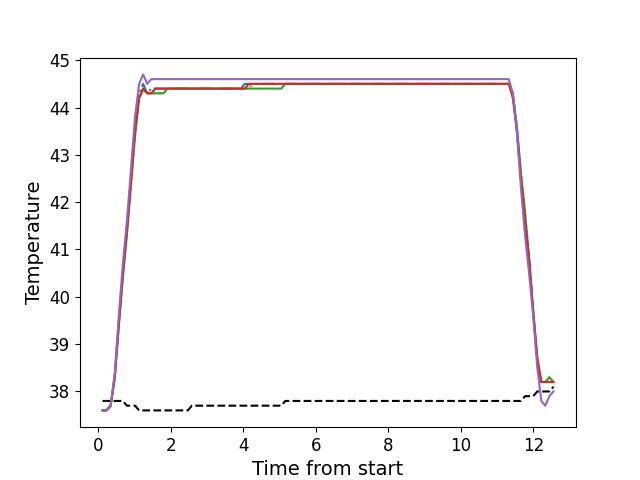

Data behind this chart, as committed beside it:
, times, neutral, z1, z2, z3, z4, z5
0, 0.1136, 37.8, 37.6, 37.6, 37.6, 37.6, 37.6
1, 0.2253, 37.8, 37.6, 37.6, 37.6, 37.6, 37.6
2, 0.3379, 37.8, 37.7, 37.7, 37.7, 37.7, 37.7
3, 0.4505, 37.8, 38.3, 38.3, 38.3, 38.3, 38.4
4, 0.5622, 37.8, 39.5, 39.4, 39.4, 39.4, 39.6
5, 0.6738, 37.8, 40.5, 40.5, 40.4, 40.5, 40.7
6, 0.7854, 37.7, 41.5, 41.4, 41.3, 41.4, 41.6
7, 0.898, 37.7, 42.5, 42.4, 42.4, 42.4, 42.7
8, 1.009, 37.7, 43.6, 43.4, 43.4, 43.5, 43.8
9, 1.122, 37.6, 44.3, 44.2, 44.2, 44.2, 44.5
10, 1.234, 37.6, 44.5, 44.4, 44.4, 44.4, 44.7
11, 1.346, 37.6, 44.3, 44.3, 44.3, 44.3, 44.5
12, 1.458, 37.6, 44.4, 44.3, 44.3, 44.3, 44.6
13, 1.57, 37.6, 44.4, 44.3, 44.3, 44.4, 44.6
14, 1.683, 37.6, 44.4, 44.3, 44.3, 44.4, 44.6
15, 1.795, 37.6, 44.4, 44.3, 44.3, 44.4, 44.6
16, 1.906, 37.6, 44.4, 44.4, 44.4, 44.4, 44.6
17, 2.019, 37.6, 44.4, 44.4, 44.4, 44.4, 44.6
18, 2.13, 37.6, 44.4, 44.4, 44.4, 44.4, 44.6
19, 2.243, 37.6, 44.4, 44.4, 44.4, 44.4, 44.6
20, 2.355, 37.6, 44.4, 44.4, 44.4, 44.4, 44.6
21, 2.467, 37.6, 44.4, 44.4, 44.4, 44.4, 44.6
22, 2.579, 37.7, 44.4, 44.4, 44.4, 44.4, 44.6
23, 2.691, 37.7, 44.4, 44.4, 44.4, 44.4, 44.6
24, 2.803, 37.7, 44.4, 44.4, 44.4, 44.4, 44.6
25, 2.915, 37.7, 44.4, 44.4, 44.4, 44.4, 44.6
26, 3.027, 37.7, 44.4, 44.4, 44.4, 44.4, 44.6
27, 3.139, 37.7, 44.4, 44.4, 44.4, 44.4, 44.6
28, 3.252, 37.7, 44.4, 44.4, 44.4, 44.4, 44.6
29, 3.363, 37.7, 44.4, 44.4, 44.4, 44.4, 44.6
30, 3.475, 37.7, 44.4, 44.4, 44.4, 44.4, 44.6
31, 3.588, 37.7, 44.4, 44.4, 44.4, 44.4, 44.6
32, 3.7, 37.7, 44.4, 44.4, 44.4, 44.4, 44.6
33, 3.812, 37.7, 44.4, 44.4, 44.4, 44.4, 44.6
34, 3.924, 37.7, 44.4, 44.4, 44.4, 44.4, 44.6
35, 4.036, 37.7, 44.5, 44.4, 44.4, 44.4, 44.6
36, 4.148, 37.7, 44.5, 44.4, 44.4, 44.5, 44.6
37, 4.26, 37.7, 44.5, 44.5, 44.4, 44.5, 44.6
38, 4.372, 37.7, 44.5, 44.5, 44.4, 44.5, 44.6
39, 4.485, 37.7, 44.5, 44.5, 44.4, 44.5, 44.6
40, 4.596, 37.7, 44.5, 44.5, 44.4, 44.5, 44.6
41, 4.709, 37.7, 44.5, 44.5, 44.4, 44.5, 44.6
42, 4.82, 37.7, 44.5, 44.5, 44.4, 44.5, 44.6
43, 4.932, 37.7, 44.5, 44.5, 44.4, 44.5, 44.6
44, 5.045, 37.7, 44.5, 44.5, 44.4, 44.5, 44.6
45, 5.156, 37.8, 44.5, 44.5, 44.5, 44.5, 44.6
46, 5.269, 37.8, 44.5, 44.5, 44.5, 44.5, 44.6
47, 5.381, 37.8, 44.5, 44.5, 44.5, 44.5, 44.6
48, 5.493, 37.8, 44.5, 44.5, 44.5, 44.5, 44.6
49, 5.605, 37.8, 44.5, 44.5, 44.5, 44.5, 44.6
50, 5.717, 37.8, 44.5, 44.5, 44.5, 44.5, 44.6
51, 5.829, 37.8, 44.5, 44.5, 44.5, 44.5, 44.6
52, 5.94, 37.8, 44.5, 44.5, 44.5, 44.5, 44.6
53, 6.052, 37.8, 44.5, 44.5, 44.5, 44.5, 44.6
54, 6.165, 37.8, 44.5, 44.5, 44.5, 44.5, 44.6
55, 6.278, 37.8, 44.5, 44.5, 44.5, 44.5, 44.6
56, 6.389, 37.8, 44.5, 44.5, 44.5, 44.5, 44.6
57, 6.501, 37.8, 44.5, 44.5, 44.5, 44.5, 44.6
58, 6.614, 37.8, 44.5, 44.5, 44.5, 44.5, 44.6
59, 6.725, 37.8, 44.5, 44.5, 44.5, 44.5, 44.6
... 52 more rows
